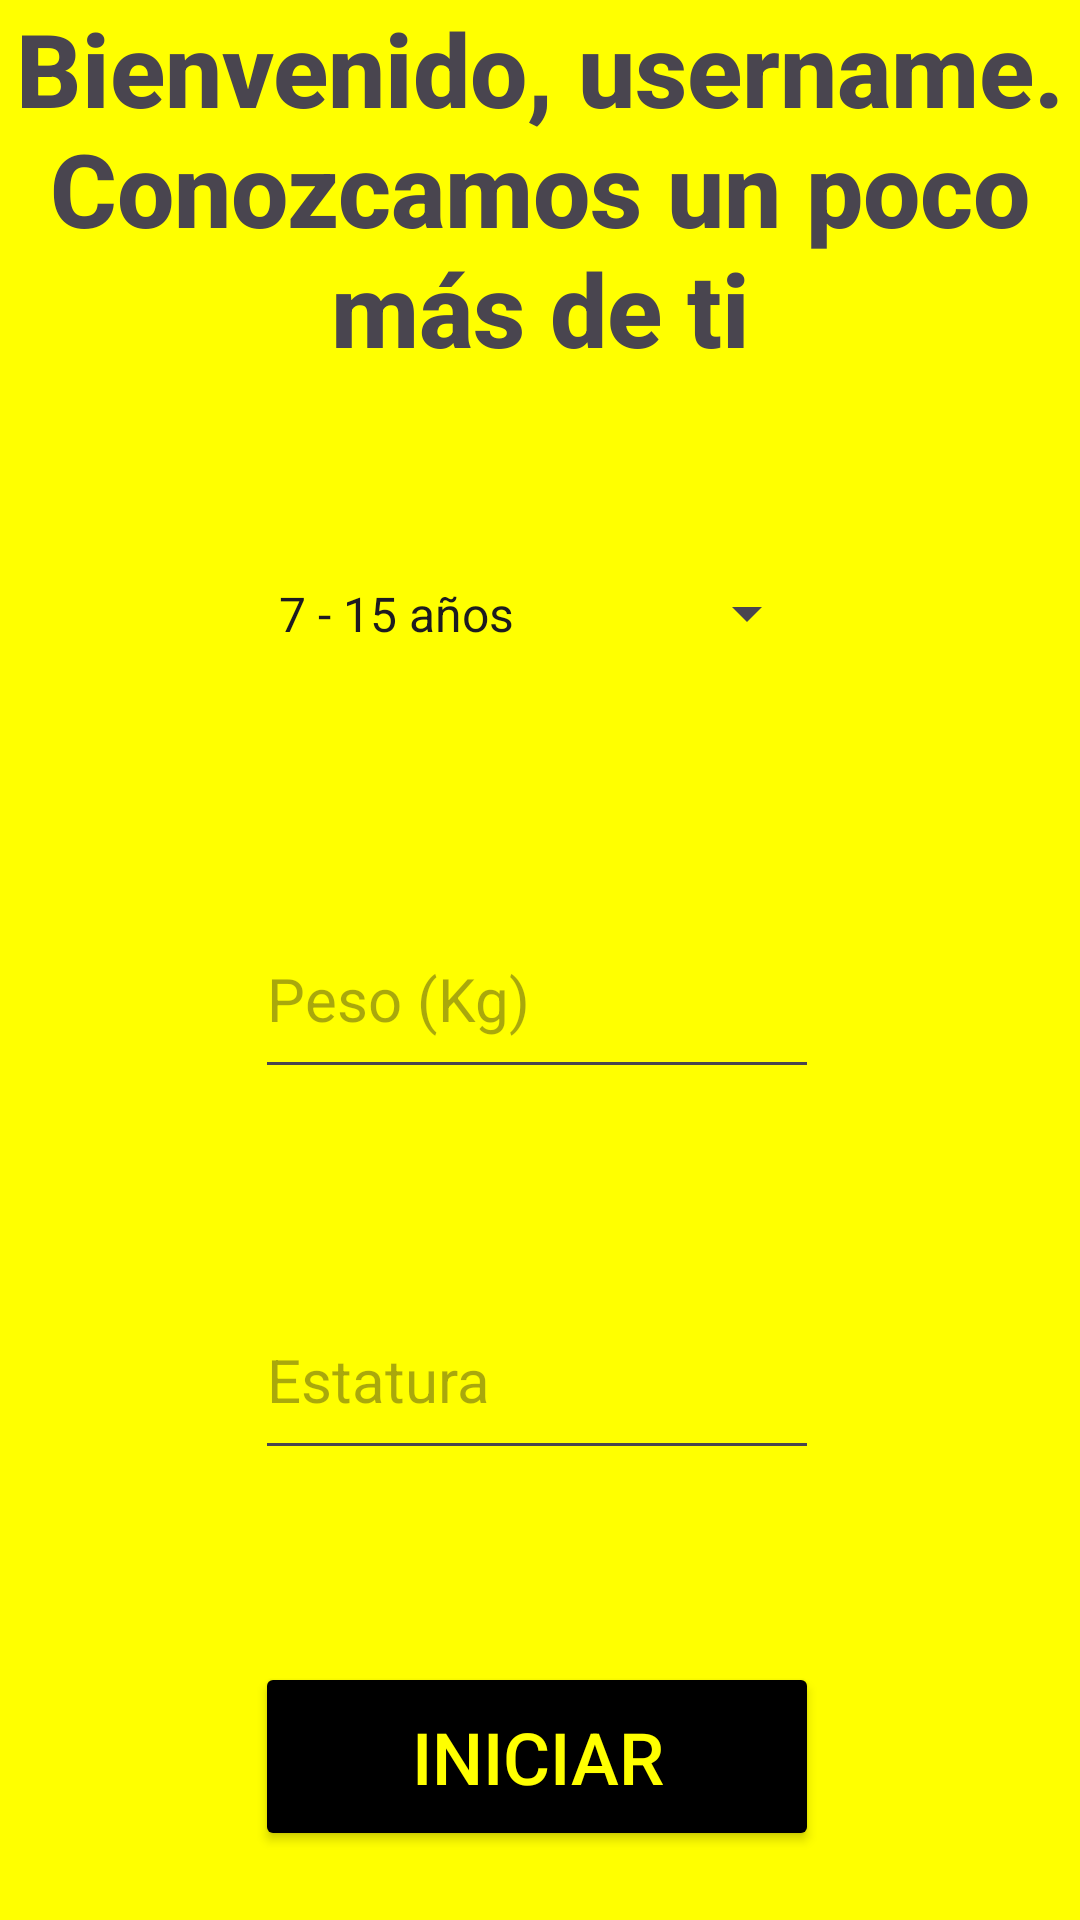

Android layout source for this screen:
<!-- AndroidManifest.xml: application theme Theme.FitLab -->
<!-- res/layout/activity_body.xml -->
<?xml version="1.0" encoding="utf-8"?>
<androidx.constraintlayout.widget.ConstraintLayout xmlns:android="http://schemas.android.com/apk/res/android"
    xmlns:app="http://schemas.android.com/apk/res-auto"
    xmlns:tools="http://schemas.android.com/tools"
    android:layout_width="match_parent"
    android:layout_height="match_parent"
    android:background="@color/Amarillo"
    tools:context=".bodyActivity">

    <TextView
        android:id="@+id/textView"
        android:layout_width="0dp"
        android:layout_height="wrap_content"
        android:fontFamily="sans-serif-medium"
        android:text="Bienvenido, username. Conozcamos un poco más de ti"
        android:textAlignment="center"
        android:textSize="34sp"
        android:textStyle="bold"
        app:layout_constraintTop_toTopOf="parent"
        app:layout_constraintStart_toStartOf="parent"
        app:layout_constraintEnd_toEndOf="parent"
        app:layout_constraintHorizontal_bias="0.5"
        app:layout_constraintVertical_bias="0.1" />

    <View
        android:id="@+id/view"
        android:layout_width="366dp"
        android:layout_height="570dp"
        android:background="@drawable/rounded_background"
        app:layout_constraintBottom_toBottomOf="parent"
        app:layout_constraintEnd_toEndOf="parent"
        app:layout_constraintStart_toStartOf="parent"
        app:layout_constraintTop_toBottomOf="@+id/textView"
        app:layout_constraintVertical_bias="0.3" />

    <Spinner
        android:id="@+id/spinnerEdad"
        android:layout_width="188dp"
        android:layout_height="63dp"
        android:layout_marginTop="64dp"
        android:entries="@array/edad_options"
        android:textSize="20sp"
        app:layout_constraintEnd_toEndOf="@+id/view"
        app:layout_constraintHorizontal_bias="0.494"
        app:layout_constraintStart_toStartOf="@+id/view"
        app:layout_constraintTop_toTopOf="@+id/view" />

    <EditText
        android:id="@+id/editTextPeso"
        android:layout_width="188dp"
        android:layout_height="63dp"
        android:layout_marginTop="64dp"
        android:ems="10"
        android:hint="Peso (Kg)"
        android:inputType="number"
        android:textSize="20sp"
        app:layout_constraintEnd_toEndOf="@+id/view"
        app:layout_constraintHorizontal_bias="0.494"
        app:layout_constraintStart_toStartOf="@+id/view"
        app:layout_constraintTop_toBottomOf="@+id/spinnerEdad" />

    <EditText
        android:id="@+id/editTextEstatura"
        android:layout_width="188dp"
        android:layout_height="63dp"
        android:layout_marginTop="64dp"
        android:ems="10"
        android:hint="Estatura"
        android:inputType="number"
        android:textSize="20sp"
        app:layout_constraintEnd_toEndOf="@+id/view"
        app:layout_constraintHorizontal_bias="0.494"
        app:layout_constraintStart_toStartOf="@+id/view"
        app:layout_constraintTop_toBottomOf="@+id/editTextPeso" />

    <Button
        android:id="@+id/button"
        android:layout_width="188dp"
        android:layout_height="63dp"
        android:layout_marginTop="64dp"
        android:backgroundTint="@color/black"
        android:text="Iniciar"
        android:textColor="@color/Amarillo"
        android:textSize="24sp"
        app:layout_constraintEnd_toEndOf="@+id/view"
        app:layout_constraintHorizontal_bias="0.494"
        app:layout_constraintStart_toStartOf="@+id/view"
        app:layout_constraintTop_toBottomOf="@+id/editTextEstatura" />

</androidx.constraintlayout.widget.ConstraintLayout>
<!-- resources referenced by this layout -->
<resources>
  <string-array name="edad_options">
          <item>7 - 15 años</item>
          <item>16 - 40 años</item>
          <item>40+ años</item>
      </string-array>
  <color name="Amarillo">#FFFF00</color>
  <color name="black">#FF000000</color>
  <style name="Theme.FitLab" parent="Base.Theme.FitLab" />
  <style name="Base.Theme.FitLab" parent="Theme.Material3.DayNight.NoActionBar">
          
          
      </style>
</resources>
